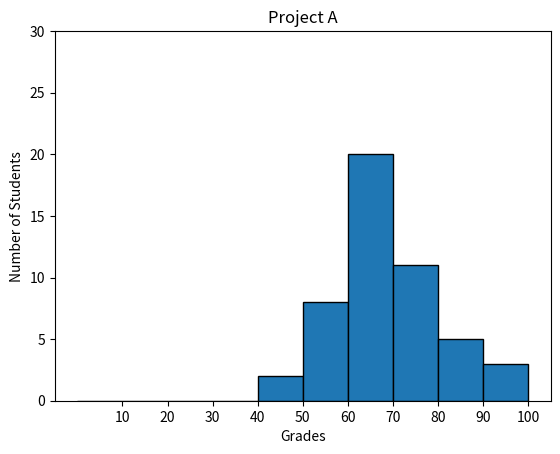

Recreate this plot in Python.
#!/usr/bin/env python3
import numpy as np
import matplotlib.pyplot as plt

np.random.seed(5)
student_grades = np.random.normal(68, 15, 50)

bins = np.arange(0, 110, 10)  # Bins every 10 units from 0 to 100

# Plot with black-outlined bars
plt.hist(student_grades, bins=bins, edgecolor='black')

plt.xlabel('Grades')
plt.ylabel('Number of Students')
plt.title('Project A')

plt.xticks(np.arange(10, 110, 10))  # Show all x-axis ticks
plt.yticks(np.arange(0, 35, 5))     # Show y-axis ticks from 0 to 30

plt.show()

